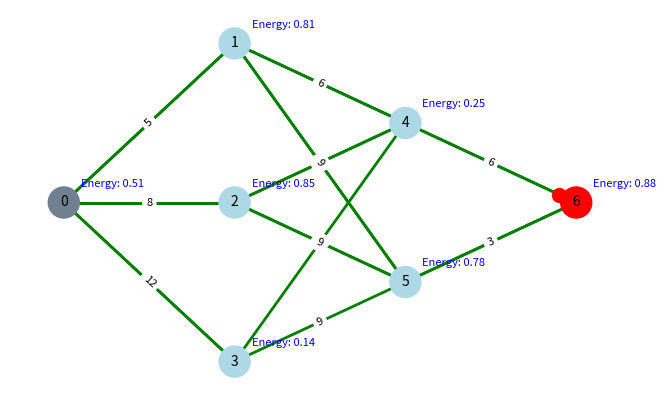

Reproduce this figure in Python.
# import matplotlib.pyplot as plt
# import networkx as nx
# import matplotlib.animation as animation
# import random

# # Define the graph structure with forward and reverse edges
# G = nx.DiGraph()
# edges = {
#     (0, 1): 5, (0, 2): 8, (0, 3): 12,
#     (1, 4): 6, (1, 5): 9,
#     (2, 4): 6, (2, 5): 9,
#     (3, 4): 6, (3, 5): 9,
#     (4, 6): 6, (5, 6): 3,
#     (1, 0): 5, (2, 0): 8, (3, 0): 12,
#     (4, 1): 6, (5, 1): 9,
#     (4, 2): 6, (5, 2): 9,
#     (6, 4): 6, (6, 5): 3
# }

# # Add nodes and edges to the graph
# for edge, weight in edges.items():
#     G.add_edge(edge[0], edge[1], weight=weight)

# # Define positions for each node
# pos = {
#     0: (0, 0), 1: (1, 1), 2: (1, 0), 3: (1, -1), 
#     4: (2, 0.5), 5: (2, -0.5), 6: (3, 0)
# }

# # Initialize pheromone levels for edges
# pheromone_levels = {edge: 0.1 for edge in G.edges}

# # Initialize energy levels for nodes (random values between 0.1 and 0.9)
# energy_levels = {node: round(random.uniform(0.1, 0.9), 2) for node in G.nodes()}

# # Ant's starting position
# ant_position = 0

# # Function to draw the graph with updated pheromone levels and energy labels
# def draw_graph():
#     ax.clear()  # Clear the axis for a fresh plot
    
#     # Draw nodes, highlight source and sink with specific colors
#     node_colors = ['slategray' if node == 0 else 'red' if node == 6 else 'lightblue' for node in G.nodes()]
#     nx.draw(G, pos, with_labels=True, node_size=500, node_color=node_colors, font_size=10, ax=ax, arrows=False)
    
#     # Draw edges with thickness based on dynamic pheromone levels
#     for edge, weight in edges.items():
#         nx.draw_networkx_edges(
#             G, pos, edgelist=[edge],
#             width=pheromone_levels[edge] * 2,  # Thickness proportional to pheromone level
#             edge_color="green",
#             ax=ax,
#             arrows=False
#         )
        
#     # Draw edge labels for weights
#     edge_labels = {(u, v): f"{G[u][v]['weight']}" for u, v in G.edges()}
#     nx.draw_networkx_edge_labels(G, pos, edge_labels=edge_labels, font_size=8, ax=ax)
    
#     # Draw energy level as a label next to each node
#     for node, (x, y) in pos.items():
#         ax.text(
#             x + 0.1, y + 0.1,  # Offset label position slightly from node
#             f"Energy: {energy_levels[node]}",
#             fontsize=8, color="blue"
#         )

# # Function to update the ant's position
# def update_ant_position(frame):
#     global ant_position
#     draw_graph()  # Redraw the graph
    
#     # Get neighbors of the current node
#     neighbors = list(G.neighbors(ant_position))
#     if neighbors:
#         # Move to a random neighbor
#         ant_position = random.choice(neighbors)
    
#     # Draw the ant as a red circle at the new position
#     ant_x, ant_y = pos[ant_position]
#     ax.plot(ant_x, ant_y, 'ro', markersize=10)  # Draw the ant

# # Set up figure and axis
# fig, ax = plt.subplots(figsize=(8, 5))

# # Create animation
# ani = animation.FuncAnimation(fig, update_ant_position, frames=20, interval=1000)

# plt.show()
import matplotlib.pyplot as plt
import networkx as nx
import matplotlib.animation as animation
import numpy as np
import random


# Define the graph structure
G = nx.DiGraph()
edges = {
    (0, 1): 5, (0, 2): 8, (0, 3): 12,
    (1, 4): 6, (1, 5): 9,
    (2, 4): 6, (2, 5): 9,
    (3, 4): 6, (3, 5): 9,
    (4, 6): 6, (5, 6): 3,
    (1, 0): 5, (2, 0): 8, (3, 0): 12,
    (4, 1): 6, (5, 1): 9,
    (4, 2): 6, (5, 2): 9,
    (6, 4): 6, (6, 5): 3
}

# Add nodes and edges to the graph
for edge, weight in edges.items():
    G.add_edge(edge[0], edge[1], weight=weight)

# Define positions for each node
pos = {
    0: (0, 0), 1: (1, 1), 2: (1, 0), 3: (1, -1), 
    4: (2, 0.5), 5: (2, -0.5), 6: (3, 0)
}

# Sequence of nodes for the ant to visit
path = [0, 2, 4, 6]
frames_per_edge = 10  # Number of frames for each edge transition
total_frames = frames_per_edge * (len(path) - 1)  # Total frames needed for the entire path
energy_levels = {node: round(random.uniform(0.1, 0.9), 2) for node in G.nodes()}

# Function to draw the graph
def draw_graph():
    ax.clear()
    node_colors = ['slategray' if node == 0 else 'red' if node == 6 else 'lightblue' for node in G.nodes()]
    nx.draw(G, pos, with_labels=True, node_size=500, node_color=node_colors, font_size=10, ax=ax, arrows=False)
    
    # Draw edges with weights
    edge_labels = {(u, v): f"{G[u][v]['weight']}" for u, v in G.edges()}
    for node, (x, y) in pos.items():
        ax.text(
            x + 0.1, y + 0.1,  # Offset label position slightly from node
            f"Energy: {energy_levels[node]}",
            fontsize=8, color="blue"
        )
    nx.draw_networkx_edges(G, pos, edgelist=edges.keys(), width=2, edge_color="green", ax=ax, arrows=False)
    nx.draw_networkx_edge_labels(G, pos, edge_labels=edge_labels, font_size=8, ax=ax)

# Function to update the ant's position
def update_ant_position(frame):
    draw_graph()
    
    # Determine the current edge index and the progress along the edge
    current_edge = frame // frames_per_edge
    t = (frame % frames_per_edge) / frames_per_edge  # Fraction along the edge
    
    # Ensure we don't exceed the path length
    if current_edge >= len(path) - 1:
        return  # Stop moving if the ant has reached the final node
    
    # Calculate positions for the current edge
    start_node = path[current_edge]
    end_node = path[current_edge + 1]
    start_x, start_y = pos[start_node]
    end_x, end_y = pos[end_node]
    
    # Interpolate the ant's position
    ant_x = (1 - t) * start_x + t * end_x
    ant_y = (1 - t) * start_y + t * end_y
    
    # Draw the ant at the interpolated position
    ax.plot(ant_x, ant_y, 'ro', markersize=10)

# Set up figure and axis
fig, ax = plt.subplots(figsize=(8, 5))
draw_graph()

# Create animation
ani = animation.FuncAnimation(fig, update_ant_position, frames=total_frames, interval=200)
ani.save("aco_send_data.gif", writer="pillow", fps=10)

plt.show()
